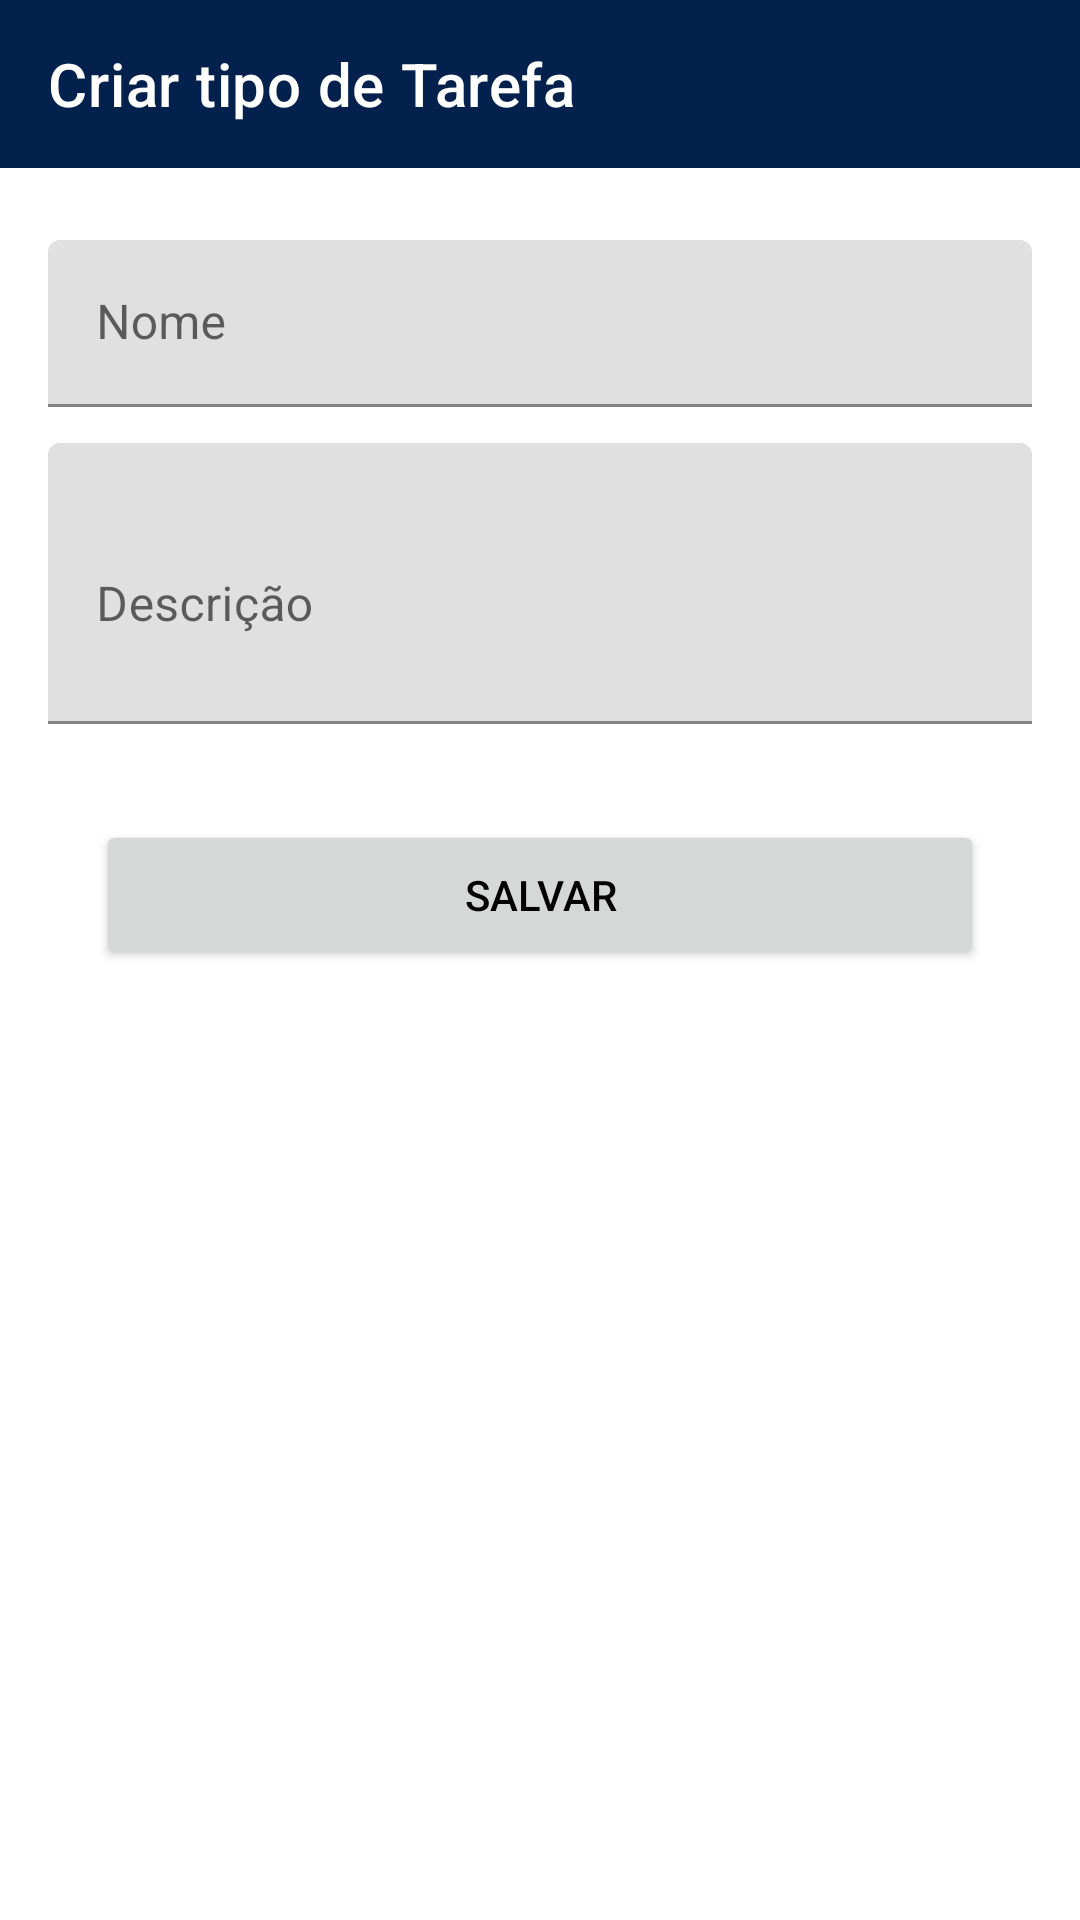

Android layout source for this screen:
<!-- AndroidManifest.xml: application theme Theme.MyApplication -->
<!-- res/layout/tipo_tarefa_create_activity.xml -->
<?xml version="1.0" encoding="utf-8"?>
<androidx.constraintlayout.widget.ConstraintLayout xmlns:android="http://schemas.android.com/apk/res/android"
    xmlns:app="http://schemas.android.com/apk/res-auto"
    xmlns:tools="http://schemas.android.com/tools"
    android:id="@+id/main"
    android:layout_width="match_parent"
    android:layout_height="match_parent"
    tools:context=".pages.CriarTipoTarefaActivity">

    
    <androidx.appcompat.widget.Toolbar
        android:id="@+id/toolbar"
        app:title="Criar tipo de Tarefa"
        android:layout_width="match_parent"
        android:layout_height="?attr/actionBarSize"
        android:background="#04214D"
        android:theme="@style/ThemeOverlay.AppCompat.Dark.ActionBar"
        android:title="Criar Tipo de Tarefa"
        android:titleTextColor="@android:color/white"
        app:layout_constraintTop_toTopOf="parent" />

    
    <com.google.android.material.textfield.TextInputLayout
        android:id="@+id/nomeInput"
        android:layout_width="0dp"
        android:layout_height="wrap_content"
        android:layout_marginStart="16dp"
        android:layout_marginTop="24dp"
        android:layout_marginEnd="16dp"
        app:layout_constraintTop_toBottomOf="@id/toolbar"
        app:layout_constraintStart_toStartOf="parent"
        app:layout_constraintEnd_toEndOf="parent">

        <com.google.android.material.textfield.TextInputEditText
            android:id="@+id/nomeEdit"
            android:layout_width="match_parent"
            android:layout_height="wrap_content"
            android:hint="Nome"
            android:inputType="textCapWords" />
    </com.google.android.material.textfield.TextInputLayout>

    
    <com.google.android.material.textfield.TextInputLayout
        android:id="@+id/descricaoInput"
        android:layout_width="0dp"
        android:layout_height="wrap_content"
        android:layout_marginStart="16dp"
        android:layout_marginTop="12dp"
        android:layout_marginEnd="16dp"
        app:layout_constraintTop_toBottomOf="@id/nomeInput"
        app:layout_constraintStart_toStartOf="parent"
        app:layout_constraintEnd_toEndOf="parent">

        <com.google.android.material.textfield.TextInputEditText
            android:id="@+id/descricaoEdit"
            android:layout_width="match_parent"
            android:layout_height="wrap_content"
            android:hint="Descrição"
            android:inputType="textMultiLine"
            android:minLines="3" />
    </com.google.android.material.textfield.TextInputLayout>

    
    <Button
        android:id="@+id/btnSalvar"
        android:layout_width="0dp"
        android:layout_height="50dp"
        android:text="Salvar"
        android:layout_marginStart="32dp"
        android:layout_marginTop="32dp"
        android:layout_marginEnd="32dp"
        app:layout_constraintTop_toBottomOf="@id/descricaoInput"
        app:layout_constraintStart_toStartOf="parent"
        app:layout_constraintEnd_toEndOf="parent" />

</androidx.constraintlayout.widget.ConstraintLayout>
<!-- resources referenced by this layout -->
<resources>
  <style name="Theme.MyApplication" parent="Theme.MaterialComponents.DayNight.NoActionBar">
          
          <item name="colorPrimary">@color/colorPrimary</item>
          <item name="colorOnPrimary">@color/colorOnPrimary</item>
  
          
          <item name="colorSecondary">@color/colorSecondary</item>
          <item name="colorOnSecondary">@color/colorOnSecondary</item>
  
          
          <item name="android:colorBackground">@color/colorBackground</item>
          <item name="android:textColor">@color/colorOnBackground</item>
  
          
          <item name="toolbarStyle">@style/Widget.MyApplication.Toolbar</item>
  
          
          <item name="floatingActionButtonStyle">@style/Widget.MyApplication.FAB</item>
      </style>
  <color name="colorPrimary">#04214D</color>
  <color name="colorOnPrimary">#FFFFFF</color>
  <color name="colorSecondary">#1976D2</color>
  <color name="colorOnSecondary">#FFFFFF</color>
  <color name="colorBackground">#FFFFFF</color>
  <color name="colorOnBackground">#000000</color>
  <style name="Widget.MyApplication.Toolbar" parent="Widget.MaterialComponents.Toolbar">
          <item name="android:background">@color/colorPrimary</item>
          <item name="titleTextColor">@color/colorOnPrimary</item>
          <item name="subtitleTextColor">@color/colorOnPrimary</item>
      </style>
  <style name="Widget.MyApplication.FAB" parent="Widget.MaterialComponents.FloatingActionButton">
          <item name="backgroundTint">@color/colorPrimary</item>
          <item name="tint">@color/colorOnPrimary</item>
      </style>
</resources>
